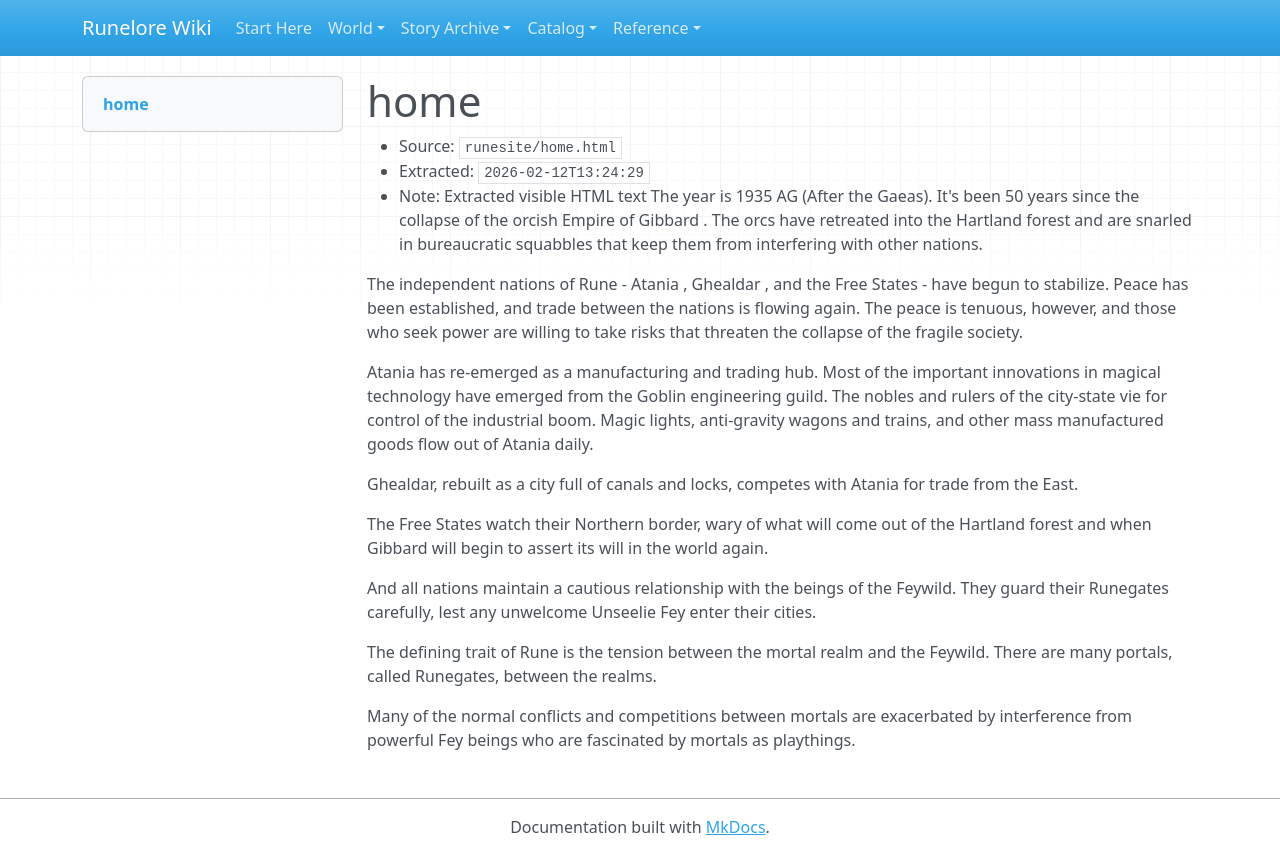

repository: chuff80/runednd · page: raw/runesite/home.html/index.html · generator: mkdocs

# home

- Source: `runesite/home.html`
- Extracted: `2026-02-12T13:24:29`
- Note: Extracted visible HTML text
The year is 1935 AG (After the Gaeas). It's been 50 years since the collapse of the orcish Empire of Gibbard . The orcs have retreated into the Hartland forest and are snarled in bureaucratic squabbles that keep them from interfering with other nations.

The independent nations of Rune - Atania , Ghealdar , and the Free States - have begun to stabilize. Peace has been established, and trade between the nations is flowing again. The peace is tenuous, however, and those who seek power are willing to take risks that threaten the collapse of the fragile society.

Atania has re-emerged as a manufacturing and trading hub. Most of the important innovations in magical technology have emerged from the Goblin engineering guild. The nobles and rulers of the city-state vie for control of the industrial boom. Magic lights, anti-gravity wagons and trains, and other mass manufactured goods flow out of Atania daily.

Ghealdar, rebuilt as a city full of canals and locks, competes with Atania for trade from the East.

The Free States watch their Northern border, wary of what will come out of the Hartland forest and when Gibbard will begin to assert its will in the world again.

And all nations maintain a cautious relationship with the beings of the Feywild. They guard their Runegates carefully, lest any unwelcome Unseelie Fey enter their cities.

The defining trait of Rune is the tension between the mortal realm and the Feywild. There are many portals, called Runegates, between the realms.

Many of the normal conflicts and competitions between mortals are exacerbated by interference from powerful Fey beings who are fascinated by mortals as playthings.
